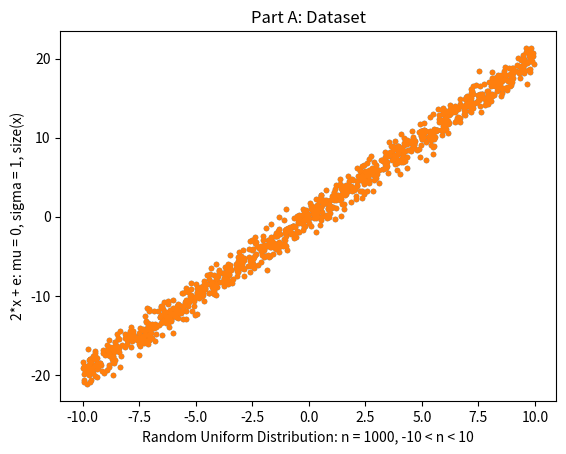
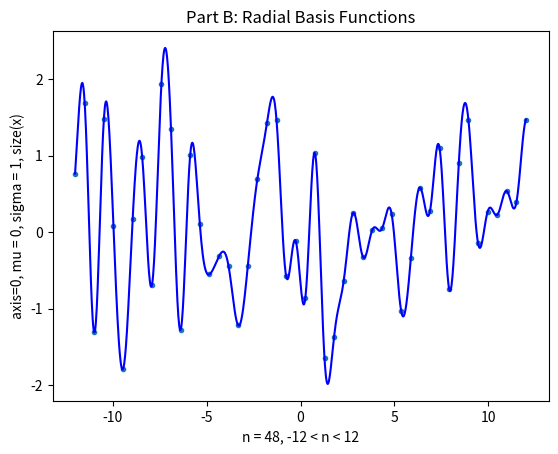

These charts were generated, in order, by the following Python code:
# %% data for problem #1a
# clear
#
# a = 0
# b = 10
# m = 1000
# n = 1
#
# generate mXn matrix of continuous uniform
# random values between a and b
#
# x = unifrnd(a,b,m,n);
# e = normrnd(0,1,size(x));
# y = 2*x
# plot(x,y,'.');

import numpy as np
from scipy.interpolate import Rbf, InterpolatedUnivariateSpline
import matplotlib.pyplot as plt

np.random.seed(1)

def sigmoid(x):
    """
    args: x - some number
    return: some value between 0 and 1 based on sigmoid function
    """
    sigmoid = 1/(1+np.exp(-x))
    return sigmoid

def sigmoid_derivative(x):
    """
    args: x - some number
    return: derivative of sigmoid given x
    """
    sig_prime = x*(1-x)
    return sig_prime

def part_a():
    """
    MATLAB CODE:
    x = unifrnd(0,10,1000,1);
    y = 2*x + normrnd(0,1,size(x));
    plot(x,y,'.');

    line-by-line translation with same output, modified to fit the assignment
    """

    x = np.random.uniform(low=-10, high=10, size=1000)
    y = 2*x + np.random.normal(0, 1, x.size)

    fig1 = plt.figure()
    plt.plot(x,y,".")
    plt.title("Part A: Dataset")
    plt.xlabel("Random Uniform Distribution: n = 1000, -10 < n < 10")
    plt.ylabel("2*x + e: mu = 0, sigma = 1, size(x)")
    plt.plot(x,y,".")

    return x, y


def part_b():
    """
    Place their centers at -12 to 12 at every .5 along the x axis.
    Set the standard deviation of each RBF to 1.
    """
    rbf_x = np.linspace(-12, 12, 48) # centers at -12 to 12 @ every .5

    rbf_y = np.random.normal(0,1,rbf_x.size)
    rbf = Rbf(rbf_x, rbf_y, function="gaussian")

    xi = np.linspace(-12, 12, 1001)
    yi = rbf(xi)

    fig2 = plt.figure()
    plt.title("Part B: Radial Basis Functions")
    plt.plot(rbf_x, rbf_y, '.')
    plt.plot(xi, yi, 'b')
    plt.xlabel("n = 48, -12 < n < 12")
    plt.ylabel("axis=0, mu = 0, sigma = 1, size(x)")

    return rbf_x, rbf_y


def part_c(x, y, rbf_x, rbf_y):
    """
    text
    """
    rbf_x = np.expand_dims(rbf_x, axis=0) # size: 1x1000 (RxC)

    for i in range(1000):
        """
        neuron
        """
        input = rbf_x # size [1x48]
        weights = np.random.random((48,1)) # size [48x1]

        # print ("weights shape: " + str(weights.shape))
        # print ("rbf_x shape: " + str(rbf_x.shape))

        xw = np.dot(rbf_x, weights) # [1x48]*[48*1]=[1x1]
        # print ("xw shape: " + str(xw.shape))

        training_output = y
        output = sigmoid(xw)

        error = training_output - output

        if (i%100==0):
            print ("training output: " + str(training_output.shape))
            print ("output shape: " + str(output.shape))
            print ("error shape: " + str(error.shape))
            print

        adjustments = error * sigmoid_derivative(output)

        weights = weights + np.dot(rbf_x.T,adjustments)


def main():
    x, y = part_a()
    rbf_x, rbf_y = part_b()
    part_c(x, y, rbf_x, rbf_y)
    # plt.show()

if __name__ == '__main__':
    main()
